The GitHub repository SachinSB06/UAQE contains a labelled image folder "dataset" with 7 categories: solder bridge, clean - no defect, cmp, crack, open solder joint, solder particle, via defect. Examples follow, each with its label.

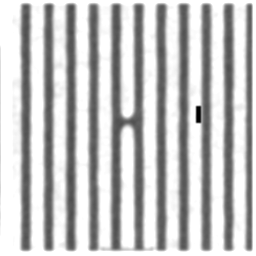
Label: open solder joint

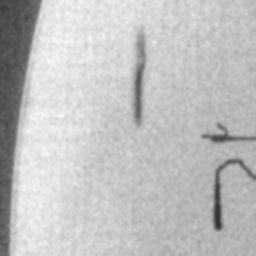
Label: crack

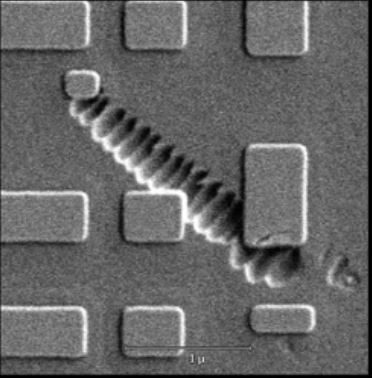
Label: cmp

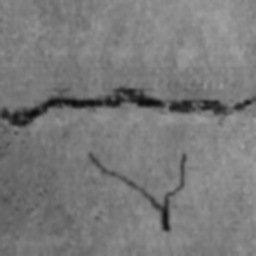
Label: crack

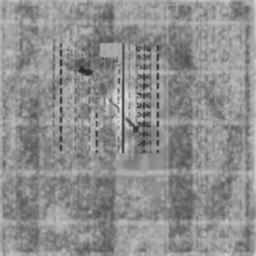
Label: solder particle

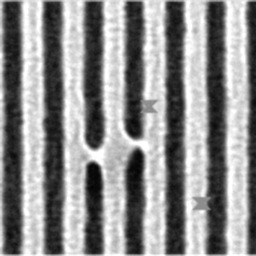
Label: solder bridge
